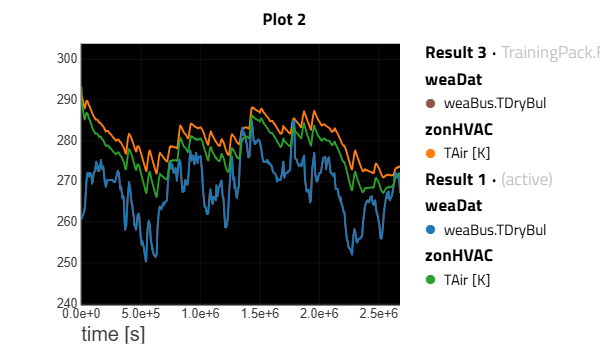

The data file committed next to this chart (first rows):
sep=, 
Result 3|time [s] Case 1, Result 3|weaDat.weaBus.TDryBul Case 1, Result 3|zonHVAC.TAir [K] Case 1, Result 1|time [s] Case 1, Result 1|weaDat.weaBus.TDryBul Case 1, Result 1|zonHVAC.TAir [K] Case 1
0, 260.9, 293.1, 0, 260.9, 293.1
2678, 260.9, 291.3, 2678, 260.9, 289.6
5357, 261.2, 290.9, 5357, 261.2, 289.1
8035, 261.6, 290.6, 8035, 261.6, 288.6
10714, 262, 290.2, 10714, 262, 288.2
13392, 262, 289.8, 13392, 262, 287.7
16070, 262.3, 289.5, 16070, 262.3, 287.2
18749, 262.5, 289.2, 18749, 262.5, 286.8
21427, 262.5, 288.8, 21427, 262.5, 286.3
24106, 262.5, 288.5, 24106, 262.5, 285.9
26784, 262.7, 288.2, 26784, 262.7, 285.5
28800, 263.1, 288.1, 28800, 263.1, 285.4
28800, 263.1, 288.1, 28800, 263.1, 285.4
29462, 263.3, 287.9, 29462, 263.3, 285.2
32141, 264.1, 288.1, 32141, 264.1, 285.3
34819, 265.8, 288.5, 34819, 265.8, 285.7
37498, 267.2, 289, 37498, 267.2, 286.1
40176, 268.4, 289.5, 40176, 268.4, 286.6
42854, 269.7, 289.8, 42854, 269.7, 286.9
45533, 270.6, 289.8, 45533, 270.6, 286.9
48211, 271.5, 289.8, 48211, 271.5, 286.8
50890, 272, 289.8, 50890, 272, 286.8
53568, 272, 289.7, 53568, 272, 286.6
56246, 272, 289.5, 56246, 272, 286.4
58925, 272, 289.2, 58925, 272, 286.1
61603, 272, 289, 61603, 272, 285.8
64282, 271.5, 288.7, 64282, 271.5, 285.5
64800, 271.4, 288.7, 64800, 271.4, 285.4
64800, 271.4, 288.7, 64800, 271.4, 285.4
66960, 271.1, 288.7, 66960, 271.1, 285.4
69638, 271.2, 288.5, 69638, 271.2, 285.2
72317, 272, 288.3, 72317, 272, 285
74995, 271.5, 288.1, 74995, 271.5, 284.8
77674, 271.9, 287.9, 77674, 271.9, 284.6
80352, 271.9, 287.8, 80352, 271.9, 284.4
83030, 271.4, 287.5, 83030, 271.4, 284.1
85709, 271.5, 287.4, 85709, 271.5, 283.9
86400, 271.4, 287.3, 86400, 271.4, 283.9
86400, 271.4, 287.3, 86400, 271.4, 283.9
88387, 270.2, 287.1, 88387, 270.2, 283.6
91066, 269.4, 286.9, 91066, 269.4, 283.3
93744, 270.3, 286.7, 93744, 270.3, 283.2
96422, 269.9, 286.5, 96422, 269.9, 282.9
99101, 270, 286.3, 99101, 270, 282.7
101779, 270.8, 286.2, 101779, 270.8, 282.6
104458, 272.1, 286.1, 104458, 272.1, 282.5
107136, 272, 285.9, 107136, 272, 282.4
109814, 272.3, 285.8, 109814, 272.3, 282.3
112493, 272.6, 285.7, 112493, 272.6, 282.1
115171, 272.5, 285.6, 115171, 272.5, 282
115200, 272.5, 285.6, 115200, 272.5, 282
115200, 272.5, 285.6, 115200, 272.5, 282
117850, 273, 285.3, 117850, 273, 281.7
120528, 273.4, 285.2, 120528, 273.4, 281.7
123206, 274, 285.2, 123206, 274, 281.7
125885, 274.8, 285.2, 125885, 274.8, 281.8
128563, 274.8, 285.2, 128563, 274.8, 281.8
131242, 274.8, 285.2, 131242, 274.8, 281.8
133920, 274.7, 285.2, 133920, 274.7, 281.8
... 1,126 more rows
